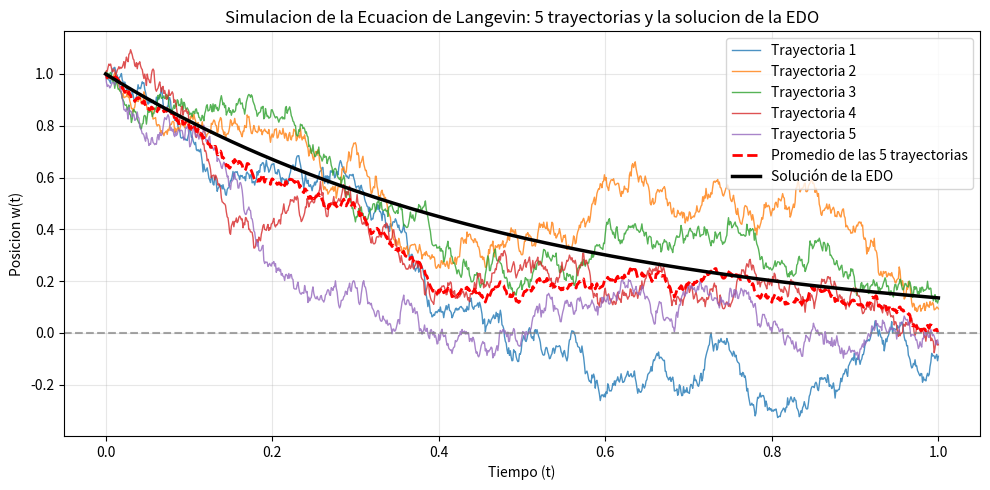

The matplotlib source for this figure:
import numpy as np
import matplotlib.pyplot as plt

# Parámetros del problema (Ejemplo 9.13)
r = 2.0          # Constante de amortiguamiento
sigma = 0.5      # Parámetro de volatilidad / ruido espacial
T = 1.0          # Tiempo final de la simulación
N = 1000         # Número de pasos de tiempo
dt = T / N       # Tamaño del paso incremental (Delta t)
M = 5            # Número de trayectorias a simular
w0 = 1.0         # Condición inicial w(0)

rng = np.random.default_rng(42)   # Semilla para resultados reproducibles

# Configuración del arreglo de tiempo y el estado inicial
t = np.linspace(0, T, N+1)
w = np.zeros((M, N+1))   # Cada fila es una trayectoria
w[:, 0] = w0

# Simulación iterativa mediante el método de Euler-Maruyama (M trayectorias a la vez)
for i in range(N):
    Z = rng.normal(0, 1, size=M)          # Una normal estándar por trayectoria
    dB = np.sqrt(dt) * Z                  # Incremento browniano
    w[:, i+1] = w[:, i] - r * w[:, i] * dt + sigma * dB   # Ecuación discreta 9.26

# Promedio de las trayectorias simuladas
promedio = w.mean(axis=0)

# Solución de la EDO (sin ruido, sigma = 0): w(t) = w0 * exp(-r t)
w_edo = w0 * np.exp(-r * t)

# Graficar
plt.figure(figsize=(10, 5))
for k in range(M):
    plt.plot(t, w[k], lw=1, alpha=0.8, label=f'Trayectoria {k+1}')
plt.plot(t, promedio, color='red', lw=2, linestyle='--', label=f'Promedio de las {M} trayectorias')
plt.plot(t, w_edo, color='black', lw=2.5, label='Solución de la EDO')
plt.axhline(0, color='gray', linestyle='--', alpha=0.7)
plt.title(f'Simulacion de la Ecuacion de Langevin: {M} trayectorias y la solucion de la EDO')
plt.xlabel('Tiempo (t)')
plt.ylabel('Posicion w(t)')
plt.grid(True, alpha=0.3)
plt.legend()
plt.tight_layout()
plt.savefig('resultado_langevin.png', dpi=150)
plt.show()
